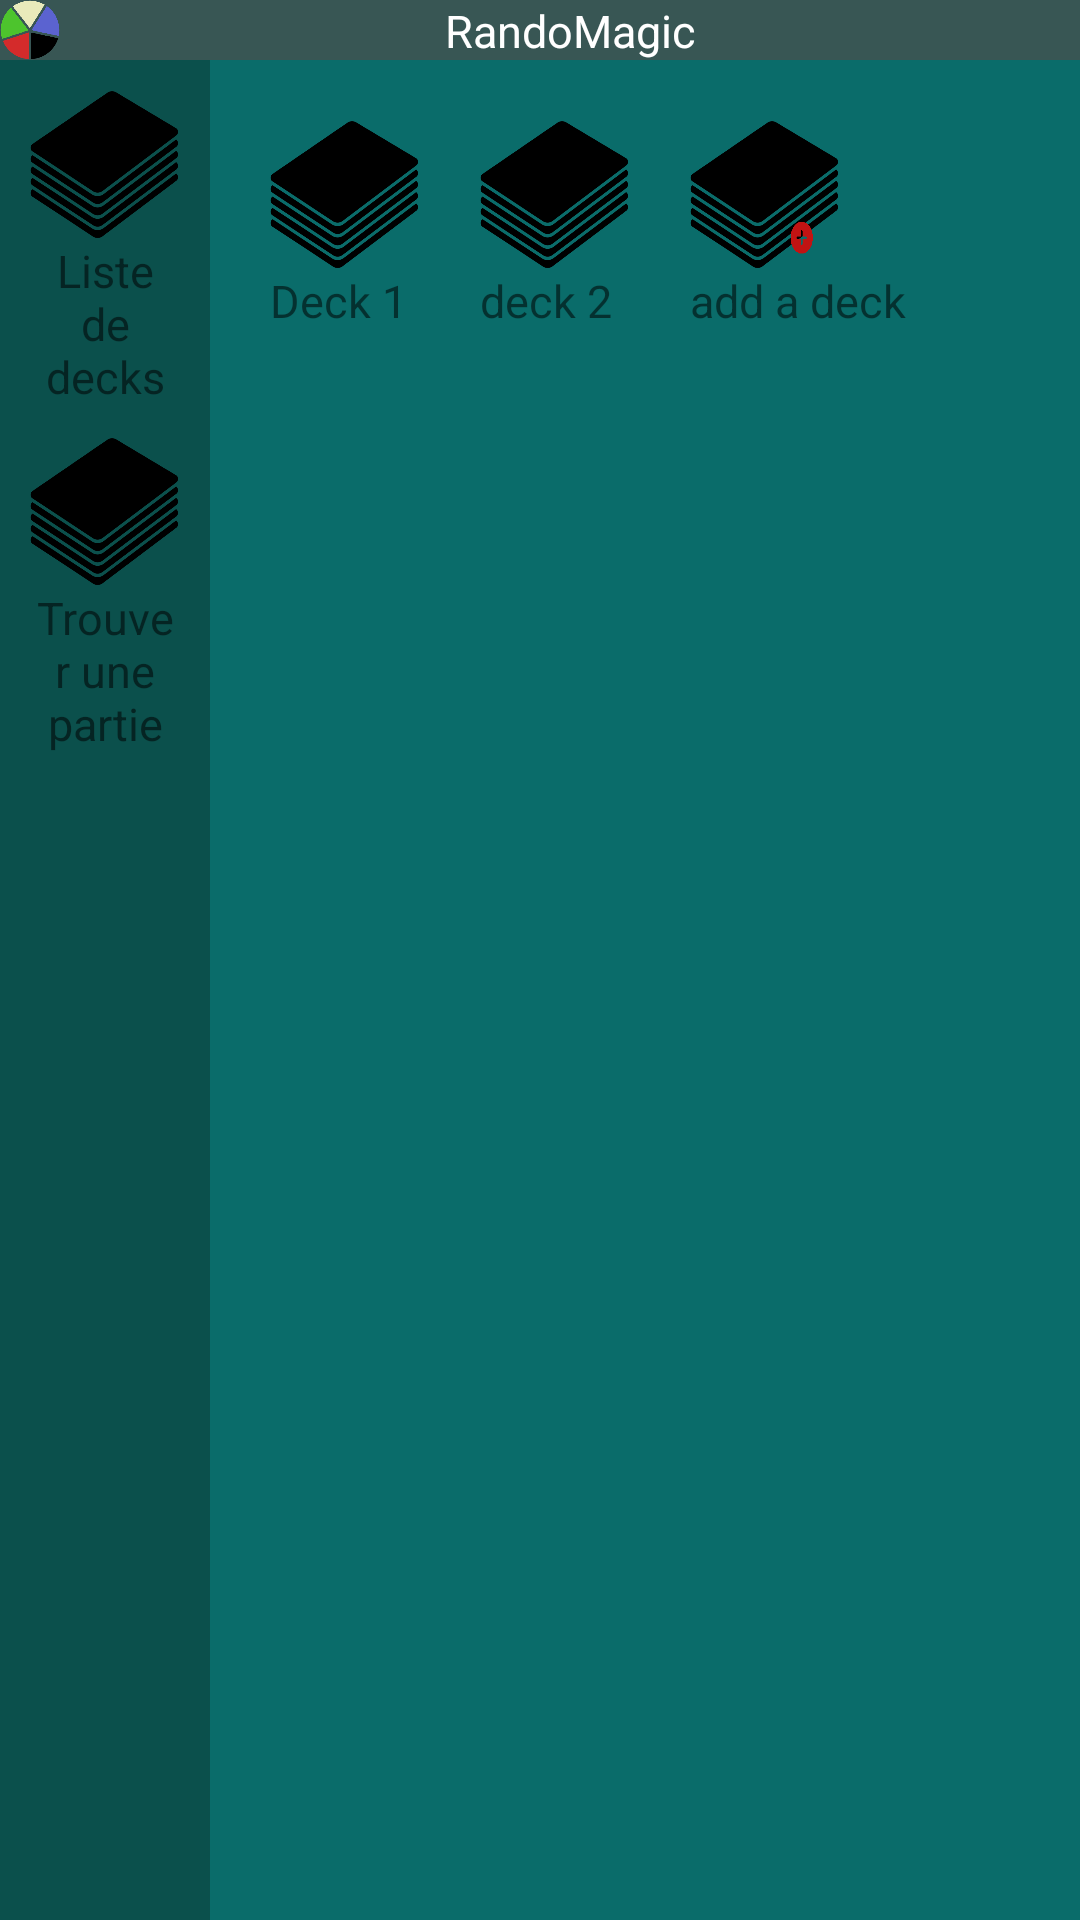

Here is an Android app screen rendered from its layout file. Give the layout XML and the strings, colors and styles it references.
<!-- AndroidManifest.xml: application theme AppTheme -->
<!-- res/layout/activity_decks_list.xml -->
<?xml version="1.0" encoding="utf-8"?>
<LinearLayout xmlns:android="http://schemas.android.com/apk/res/android"
    android:layout_height="match_parent"
    android:layout_width="match_parent"
    android:orientation="vertical"
    style="@style/AppTheme"
    >
    
    <include layout="@layout/_activity_header" />

    
    <LinearLayout
        android:layout_width="match_parent"
        android:layout_height="match_parent"
        android:orientation="horizontal"
        >

        
        <include layout="@layout/_activity_left_navbar" />

        
        <LinearLayout
            android:layout_width="match_parent"
            android:layout_height="match_parent"
            android:orientation="horizontal"
            android:padding="10dp"
            >
            
            <LinearLayout
                android:layout_width="wrap_content"
                android:layout_height="wrap_content"
                android:orientation="vertical"
                android:padding="10dp"
                >
                <ImageButton
                    android:layout_width="50dp"
                    android:layout_height="50dp"

                    android:contentDescription="@string/icone_de_deck"
                    android:background="@drawable/decks_icon_700x700"
                    />
                <TextView
                    android:layout_width="wrap_content"
                    android:layout_height="wrap_content"
                    android:text="@string/deck_1"
                    />
            </LinearLayout>
            
            <LinearLayout
                android:layout_width="wrap_content"
                android:layout_height="wrap_content"
                android:orientation="vertical"
                android:padding="10dp"
                >
                <ImageButton
                    android:layout_width="50dp"
                    android:layout_height="50dp"

                    android:contentDescription="@string/icone_de_deck"
                    android:background="@drawable/decks_icon_700x700"
                    />
                <TextView
                    android:layout_width="wrap_content"
                    android:layout_height="wrap_content"
                    android:text="@string/deck_2"
                    />
            </LinearLayout>

            
            <LinearLayout
                android:layout_width="wrap_content"
                android:layout_height="wrap_content"
                android:orientation="vertical"
                android:padding="10dp"
                >
                <ImageButton
                    android:layout_width="50dp"
                    android:layout_height="50dp"

                    android:contentDescription="@string/icone_de_deck_add"
                    android:background="@drawable/add_decks_icon_700x700"
                    />
                <TextView
                    android:layout_width="wrap_content"
                    android:layout_height="wrap_content"
                    android:text="@string/add_a_deck"
                    />
            </LinearLayout>


        </LinearLayout>

    </LinearLayout>

</LinearLayout>
<!-- res/layout/_activity_header.xml (included above) -->
<FrameLayout xmlns:android="http://schemas.android.com/apk/res/android"
    xmlns:tools="http://schemas.android.com/tools"
    android:layout_width="match_parent"
    android:layout_height="20dp"
    tools:showIn="@layout/activity_main">

    <LinearLayout
        android:layout_width="match_parent"
        android:layout_height="match_parent"
        android:orientation="horizontal"
        android:background="@color/darkGrey"
        >
        <ImageView android:layout_width="20dp"
            android:layout_height="match_parent"
            android:background="@drawable/appli_icon_200x200"
            android:contentDescription="@string/logo_application"
            />
        <TextView
            android:layout_width="match_parent"
            android:layout_height="match_parent"
            android:gravity="center"
            android:background="@color/darkGrey"
            android:textColor="@color/white"
            android:text="@string/APPNAME"/>
    </LinearLayout>

</FrameLayout>
<!-- res/layout/_activity_left_navbar.xml (included above) -->
<merge xmlns:android="http://schemas.android.com/apk/res/android"
    xmlns:tools="http://schemas.android.com/tools"
    android:layout_width="70dp"
    android:layout_height="match_parent"
    tools:showIn="@layout/activity_main">


    <LinearLayout
        android:layout_width="70dp"
        android:layout_height="match_parent"
        android:orientation="vertical"
        android:padding="10dp"
        android:background="@color/darkerBg"
        >
        
        <LinearLayout
            android:layout_width="match_parent"
            android:layout_height="wrap_content"
            android:orientation="vertical"
            android:layout_marginBottom="10dp"
            android:background="@color/darkerBg"
            >
            <ImageButton
                android:layout_width="match_parent"
                android:layout_height="50dp"
                android:id="@+id/activity_main_access_deckList"
                android:contentDescription="@string/icone_de_deck"
                android:background="@drawable/decks_icon_700x700"
                />
            <TextView
                android:layout_width="match_parent"
                android:layout_height="wrap_content"
                android:gravity="center"
                android:text="@string/liste_de_decks"
                android:background="@color/darkerBg"
                />
        </LinearLayout>
        
        <LinearLayout
            android:layout_width="match_parent"
            android:layout_height="wrap_content"
            android:orientation="vertical"
            android:layout_marginBottom="10dp"
            android:background="@color/darkerBg"
            >
            <ImageButton
                android:layout_width="match_parent"
                android:layout_height="50dp"
                android:id="@+id/activity_main_access_findGame"
                android:contentDescription="@string/icone_trouver_une_partie"
                android:background="@drawable/decks_icon_700x700"
                />
            <TextView
                android:layout_width="match_parent"
                android:layout_height="wrap_content"
                android:gravity="center"
                android:text="@string/trouver_une_partie"
                android:background="@color/darkerBg"
                />
        </LinearLayout>

    </LinearLayout>
</merge>
<!-- res/layout/activity_main.xml (included above) -->
<?xml version="1.0" encoding="utf-8"?>
<LinearLayout xmlns:android="http://schemas.android.com/apk/res/android"
    android:layout_height="match_parent"
    android:layout_width="match_parent"
    android:orientation="vertical"
    style="@style/AppTheme"
    >
    
    <include layout="@layout/_activity_header" />

    <LinearLayout
        android:layout_width="match_parent"
        android:layout_height="match_parent"
        android:orientation="horizontal">

        
        <include layout="@layout/_activity_left_navbar" />

        <LinearLayout
            android:layout_width="match_parent"
            android:layout_height="match_parent"
            android:gravity="center_horizontal"
            android:orientation="vertical"
            android:padding="20dp"
            >

            <TextView
                android:layout_width="match_parent"
                android:layout_height="wrap_content"
                android:gravity="center"
                style="@style/largeText"
                android:text="@string/last_game_stats"
                />
            <LinearLayout
                android:layout_width="match_parent"
                android:layout_height="wrap_content"
                android:orientation="horizontal"
                android:gravity="center_horizontal"
                android:padding="15dp"
                >
                <TextView
                    android:layout_width="wrap_content"
                    android:layout_height="wrap_content"
                    android:text="Azorius : "
                    />
                <TextView
                    android:layout_width="wrap_content"
                    android:layout_height="wrap_content"
                    android:text="Defeat"
                    android:textColor="#B00020"/>
                <TextView
                    android:layout_width="wrap_content"
                    android:layout_height="wrap_content"
                    android:text=" VS "
                    />
                <TextView
                    android:layout_width="wrap_content"
                    android:layout_height="wrap_content"
                    android:text="Rackdos: "
                    />
                <TextView
                    android:layout_width="wrap_content"
                    android:layout_height="wrap_content"
                    android:textColor="#41c300"
                    android:text="Victory"
                    />


            </LinearLayout>
            <Button
                android:layout_width="match_parent"
                android:layout_height="wrap_content"
                android:text="Play !"
                />
        </LinearLayout>
    </LinearLayout>



</LinearLayout>
<!-- resources referenced by this layout -->
<resources>
  <color name="darkGrey">#385654</color>
  <color name="darkerBg">#0b504c</color>
  <color name="white">#ffffff</color>
  <!-- drawable add_decks_icon_700x700: png bitmap (drawable-mdpi, 21125 bytes) -->
  <!-- drawable appli_icon_200x200: png bitmap (drawable-mdpi, 10735 bytes) -->
  <!-- drawable decks_icon_700x700: png bitmap (drawable-mdpi, 18965 bytes) -->
  <string name="APPNAME">RandoMagic</string>
  <string name="add_a_deck">add a deck</string>
  <string name="deck_1">Deck 1</string>
  <string name="deck_2">deck 2</string>
  <string name="icone_de_deck">Icone de deck</string>
  <string name="icone_de_deck_add">icone_de_deck_add</string>
  <string name="icone_trouver_une_partie">icone_trouver_une_partie</string>
  <string name="last_game_stats">Last game stats:</string>
  <string name="liste_de_decks">Liste de decks</string>
  <string name="logo_application">logo_application</string>
  <string name="trouver_une_partie">Trouver une partie</string>
  <style name="AppTheme" parent="Theme.AppCompat.Light.DarkActionBar">
          
          <item name="colorPrimary">@color/colorPrimary</item>
          <item name="colorPrimaryDark">@color/colorPrimaryDark</item>
          <item name="colorAccent">@color/colorAccent</item>
          <item name="android:background">@color/mainBg</item>
          <item name="android:textSize">15dp</item>
      </style>
  <style name="largeText">
          <item name="android:textSize">20dp</item>
      </style>
  <color name="colorPrimary">#6200EE</color>
  <color name="colorPrimaryDark">#3700B3</color>
  <color name="colorAccent">#03DAC5</color>
  <color name="mainBg">#0a6c6a</color>
</resources>
